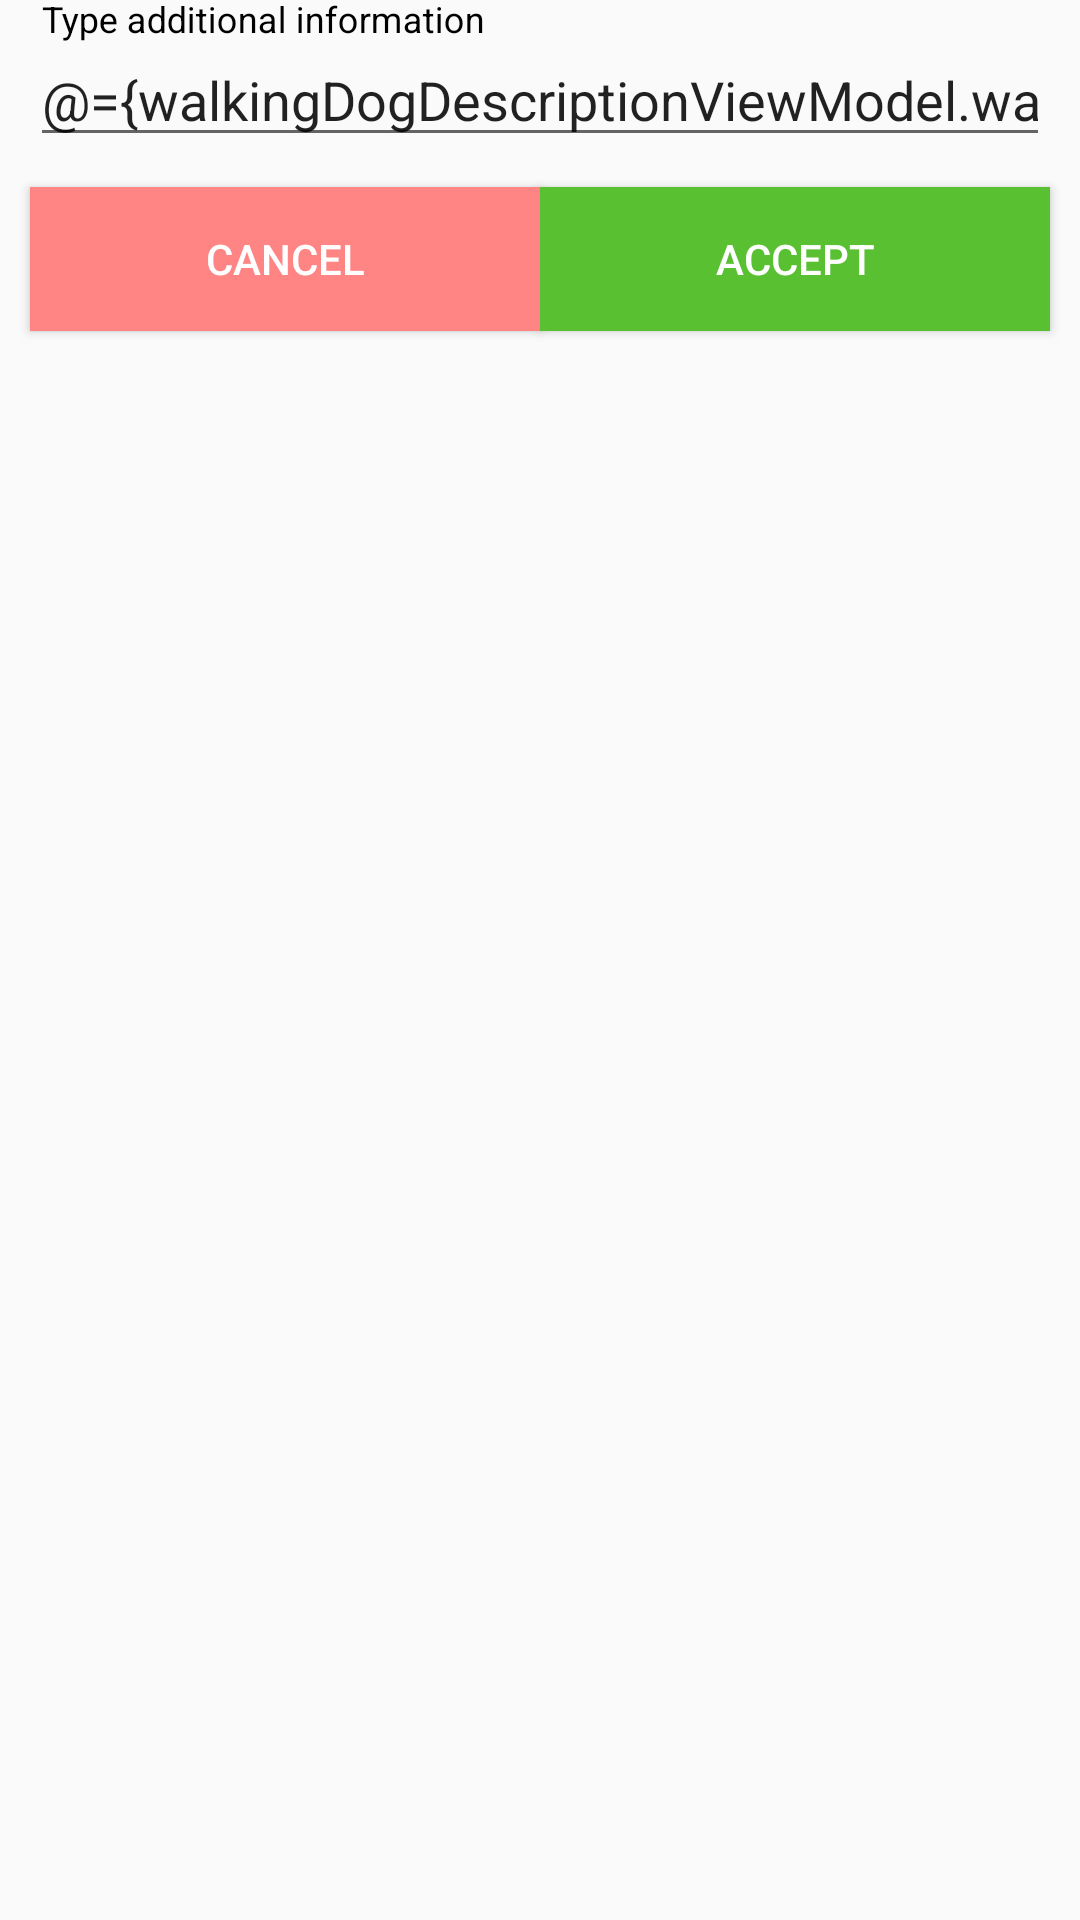

Reconstruct the res/layout file that produces this screen, plus the resources it refers to.
<!-- AndroidManifest.xml: application theme AppTheme -->
<!-- res/layout/fragment_walking_dog_description_dialog.xml -->
<?xml version="1.0" encoding="utf-8"?>
<layout xmlns:android="http://schemas.android.com/apk/res/android"
    xmlns:app="http://schemas.android.com/apk/res-auto"
    xmlns:tools="http://schemas.android.com/tools"
    tools:context=".ui.person_in_quarantine.active.choose_order_type.WalkingDogDescriptionDialogFragment">

    <data>
        <variable
            name="walkingDogDescriptionViewModel"
            type="com.maskjs.korona_zakupy.ui.person_in_quarantine.active.choose_order_type.WalkingDodDescriptionViewModel" />
    </data>

    <LinearLayout
        android:layout_width="match_parent"
        android:layout_height="match_parent"
        android:orientation="vertical">

        <com.google.android.material.textfield.TextInputLayout
            android:layout_width="match_parent"
            android:layout_height="wrap_content"
            android:textColorHint="@color/secondaryTextColor"
            app:hintEnabled="true">

            <com.google.android.material.textfield.TextInputEditText
                android:layout_width="match_parent"
                android:layout_height="wrap_content"
                android:layout_marginLeft="10dp"
                android:layout_marginTop="10dp"
                android:layout_marginRight="10dp"
                android:layout_marginBottom="0dp"
                android:hint="@string/dog_describe_hint"
                android:inputType="textShortMessage|textLongMessage"
                android:text="@={walkingDogDescriptionViewModel.walkingTheDogDescription}" />
        </com.google.android.material.textfield.TextInputLayout>

        <LinearLayout
            android:layout_width="match_parent"
            android:layout_height="match_parent"
            android:orientation="horizontal">

            <Button
                android:id="@+id/dog_button_cancel"
                android:layout_width="wrap_content"
                android:layout_height="wrap_content"
                android:layout_marginStart="10dp"
                android:layout_marginTop="10dp"
                android:layout_marginBottom="10dp"
                android:layout_weight="1"
                android:background="#FF8585"
                android:text="@string/global_cancel"
                android:textColor="@color/primaryTextColor" />

            <Button
                android:id="@+id/dog_button_accept"
                android:layout_width="wrap_content"
                android:layout_height="wrap_content"
                android:layout_marginTop="10dp"
                android:layout_marginEnd="10dp"
                android:layout_marginBottom="10dp"
                android:layout_weight="1"
                android:background="#58C031"
                android:text="@string/global_accept"
                android:textColor="@color/primaryTextColor"
                android:textColorHighlight="#FFFFFF" />
        </LinearLayout>

    </LinearLayout>
</layout>
<!-- resources referenced by this layout -->
<resources>
  <color name="primaryTextColor">#ffffff</color>
  <color name="secondaryTextColor">#000000</color>
  <string name="dog_describe_hint">Type additional information</string>
  <string name="global_accept">ACCEPT</string>
  <string name="global_cancel">CANCEL</string>
  <style name="AppTheme" parent="Theme.MaterialComponents.Light.DarkActionBar.Bridge">
          
          <item name="colorPrimary">@color/primaryColor</item>
          <item name="colorPrimaryDark">@color/primaryDarkColor</item>
          <item name="colorAccent">@color/secondaryColor</item>
      </style>
  <color name="primaryColor">#7e57c2</color>
  <color name="primaryDarkColor">#4d2c91</color>
  <color name="secondaryColor">#ce93d8</color>
</resources>
